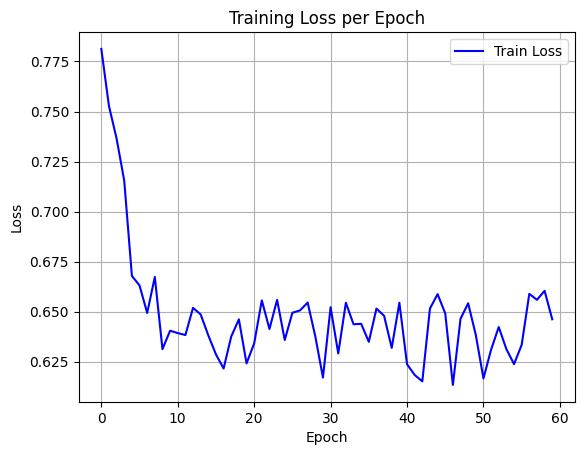

Data behind this chart, as committed beside it:
epoch, train_loss
0, 0.7813
1, 0.7527
2, 0.7364
3, 0.7153
4, 0.6679
5, 0.6631
6, 0.6494
7, 0.6673
8, 0.6313
9, 0.6405
10, 0.6393
11, 0.6383
12, 0.6519
13, 0.6486
14, 0.6381
15, 0.6286
16, 0.6216
17, 0.6376
18, 0.6462
19, 0.6242
20, 0.6341
21, 0.6556
22, 0.6413
23, 0.6559
24, 0.6359
25, 0.6495
26, 0.6506
27, 0.6545
28, 0.6376
29, 0.6171
30, 0.6522
31, 0.6291
32, 0.6545
33, 0.6437
34, 0.6439
35, 0.6349
36, 0.6515
37, 0.6479
38, 0.6319
39, 0.6545
40, 0.6237
41, 0.6184
42, 0.6152
43, 0.6516
44, 0.6588
45, 0.6491
46, 0.6134
47, 0.6464
48, 0.6542
49, 0.6383
50, 0.6167
51, 0.631
52, 0.6423
53, 0.6313
54, 0.6238
55, 0.6334
56, 0.6589
57, 0.6559
58, 0.6604
59, 0.6462
